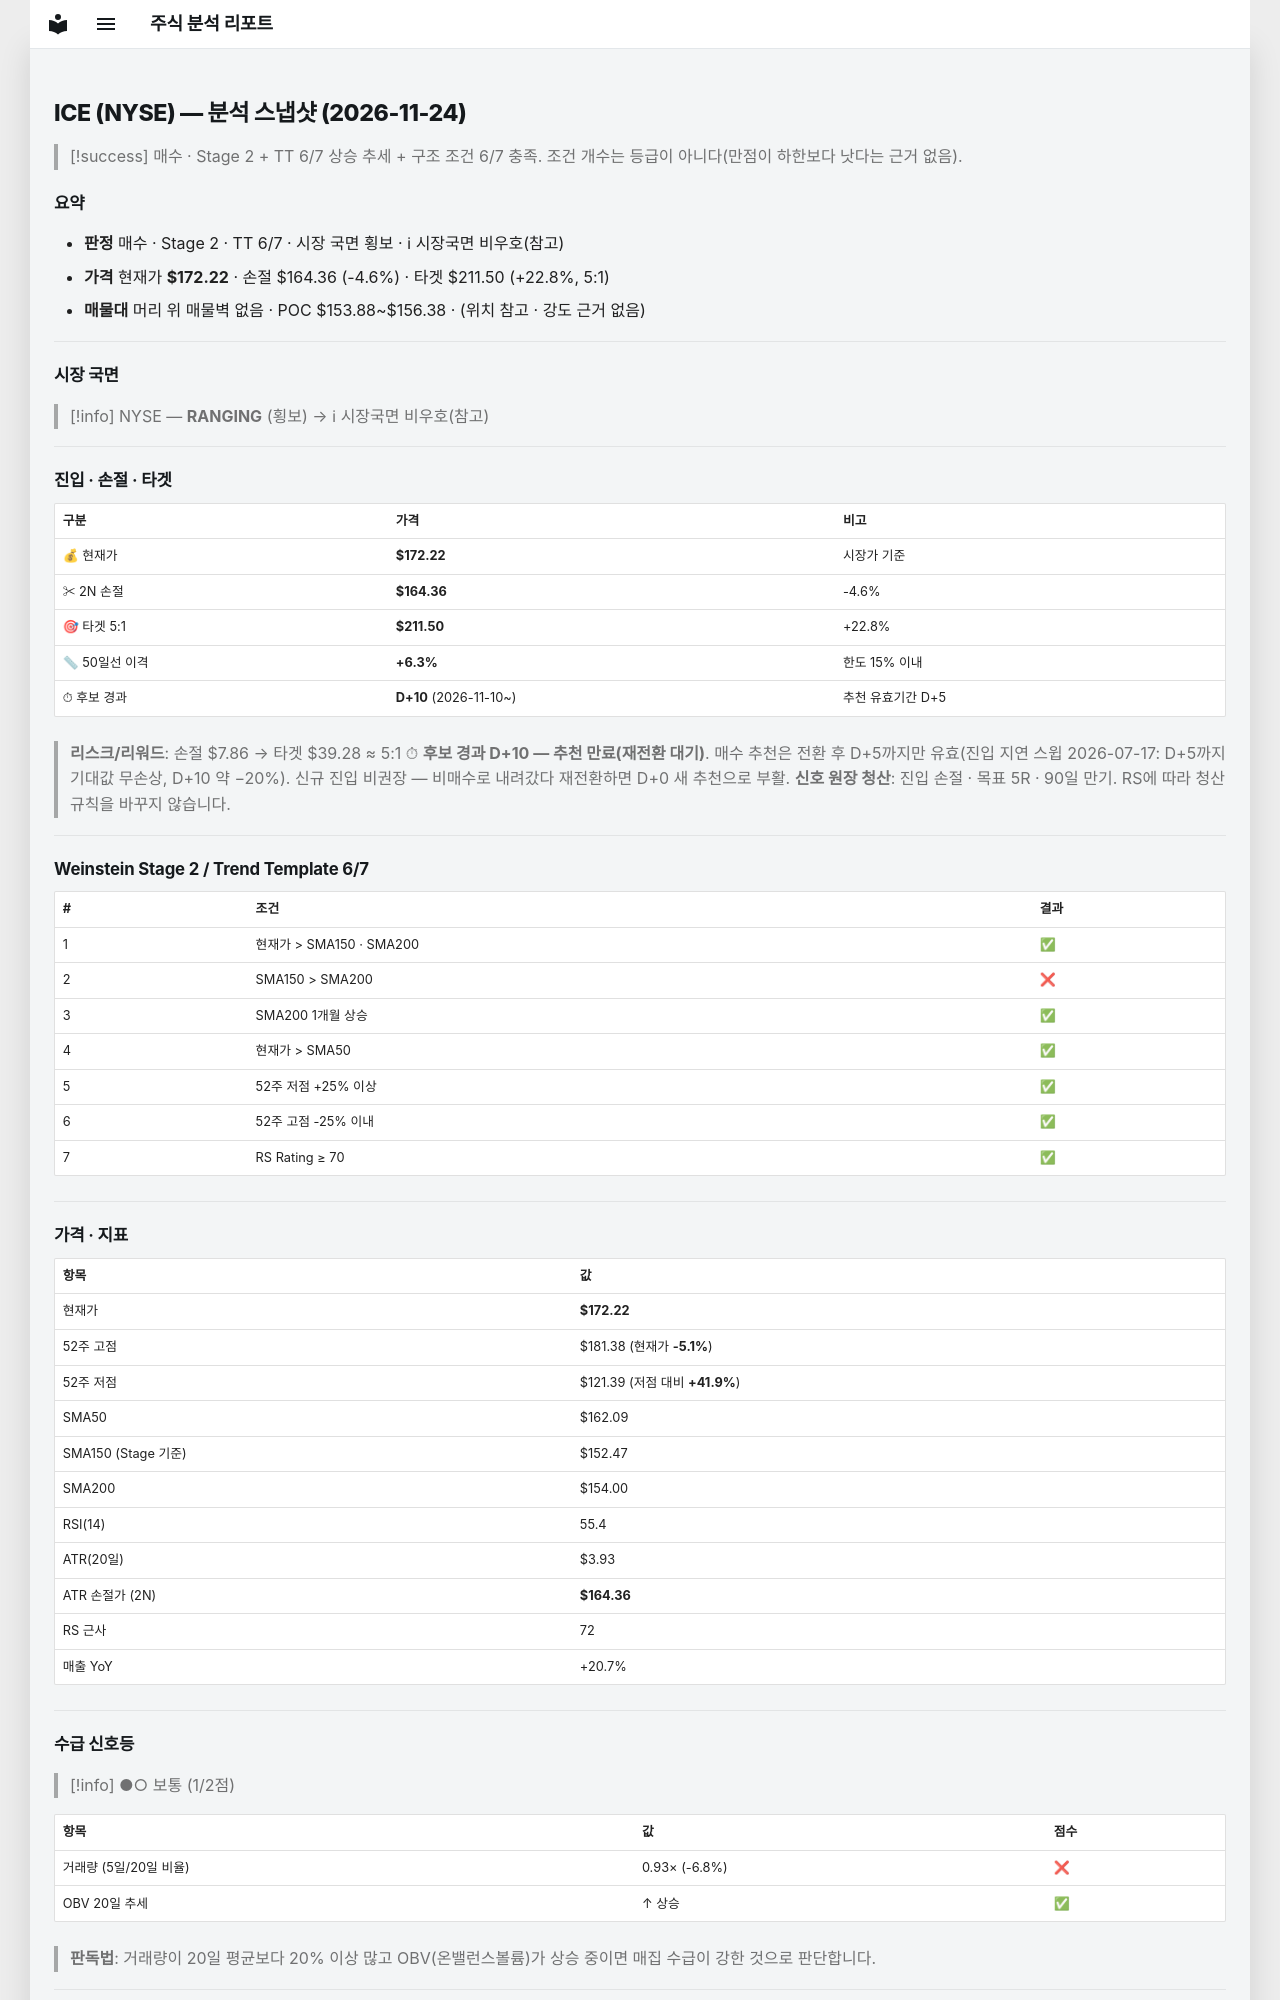

repository: soloandco/stock-reports · page: snapshots/ICE-2026-11-24/index.html · generator: mkdocs

---
type: analysis-snapshot
title: ICE 분석 스냅샷
ticker: ICE
market: NYSE
created: 2026-11-24
updated: 2026-11-24
bar-date: 2026-11-23
verdict: 매수관찰
real-rr: 0.26
sma50-gap-pct: 6.3
candidate-days: 10
candidate-since: 2026-11-10
weekly-position: 저항대아래
weekly-overhead-price: 174.25
weekly-overhead-pct: 1.2
stage: 2
trend-template-score: 6
tt-max: 7
ma-set: sma-50-150-200
price: 172.22000122070312
stop-price: 164.36346824263723
market-regime: RANGING
supply-demand-score: 1/2
supply-demand-label: 보통
status: tracking
tags:
  - stock-agent
  - watchlist
  - ICE
  - analysis
related:
  - "[[analysis-template]]"
---

# ICE (NYSE) — 분석 스냅샷 (2026-11-24)

> [!success] 매수 · Stage 2 + TT 6/7
> 상승 추세 + 구조 조건 6/7 충족. 조건 개수는 등급이 아니다(만점이 하한보다 낫다는 근거 없음).

## 요약

- **판정** 매수 · Stage 2 · TT 6/7 · 시장 국면 횡보 · ℹ 시장국면 비우호(참고)
- **가격** 현재가 **$172.22** · 손절 $164.36 (-4.6%) · 타겟 $211.50 (+22.8%, 5:1)
- **매물대** 머리 위 매물벽 없음 · POC $153.88~$156.38 · (위치 참고 · 강도 근거 없음)

---

## 시장 국면

> [!info] NYSE — **RANGING** (횡보) → ℹ 시장국면 비우호(참고)

---

## 진입 · 손절 · 타겟

| 구분 | 가격 | 비고 |
|------|------|------|
| 💰 현재가 | **$172.22** | 시장가 기준 |
| ✂ 2N 손절 | **$164.36** | -4.6% |
| 🎯 타겟 5:1 | **$211.50** | +22.8% |
| 📏 50일선 이격 | **+6.3%** | 한도 15% 이내 |
| ⏱ 후보 경과 | **D+10** (2026-11-10~) | 추천 유효기간 D+5 |

> **리스크/리워드**: 손절 $7.86 → 타겟 $39.28 ≈ 5:1
> ⏱ **후보 경과 D+10 — 추천 만료(재전환 대기)**. 매수 추천은 전환 후 D+5까지만 유효(진입 지연 스윕 2026-07-17: D+5까지 기대값 무손상, D+10 약 −20%). 신규 진입 비권장 — 비매수로 내려갔다 재전환하면 D+0 새 추천으로 부활.
> **신호 원장 청산**: 진입 손절 · 목표 5R · 90일 만기. RS에 따라 청산 규칙을 바꾸지 않습니다.

---

## Weinstein Stage 2 / Trend Template 6/7

| # | 조건 | 결과 |
|---|------|------|
| 1 | 현재가 > SMA150 · SMA200 | ✅ |
| 2 | SMA150 > SMA200 | ❌ |
| 3 | SMA200 1개월 상승 | ✅ |
| 4 | 현재가 > SMA50 | ✅ |
| 5 | 52주 저점 +25% 이상 | ✅ |
| 6 | 52주 고점 -25% 이내 | ✅ |
| 7 | RS Rating ≥ 70 | ✅ |

---

## 가격 · 지표

| 항목 | 값 |
|------|---|
| 현재가 | **$172.22** |
| 52주 고점 | $181.38 (현재가 **-5.1%**) |
| 52주 저점 | $121.39 (저점 대비 **+41.9%**) |
| SMA50 | $162.09 |
| SMA150 (Stage 기준) | $152.47 |
| SMA200 | $154.00 |
| RSI(14) | 55.4 |
| ATR(20일) | $3.93 |
| ATR 손절가 (2N) | **$164.36** |
| RS 근사 | 72 |
| 매출 YoY | +20.7% |

---
## 수급 신호등

> [!info] ●○ 보통 (1/2점)

| 항목 | 값 | 점수 |
|------|------|------|
| 거래량 (5일/20일 비율) | 0.93× (-6.8%) | ❌ |
| OBV 20일 추세 | ↑ 상승 | ✅ |

> **판독법**: 거래량이 20일 평균보다 20% 이상 많고 OBV(온밸런스볼륨)가 상승 중이면 매집 수급이 강한 것으로 판단합니다.

---
